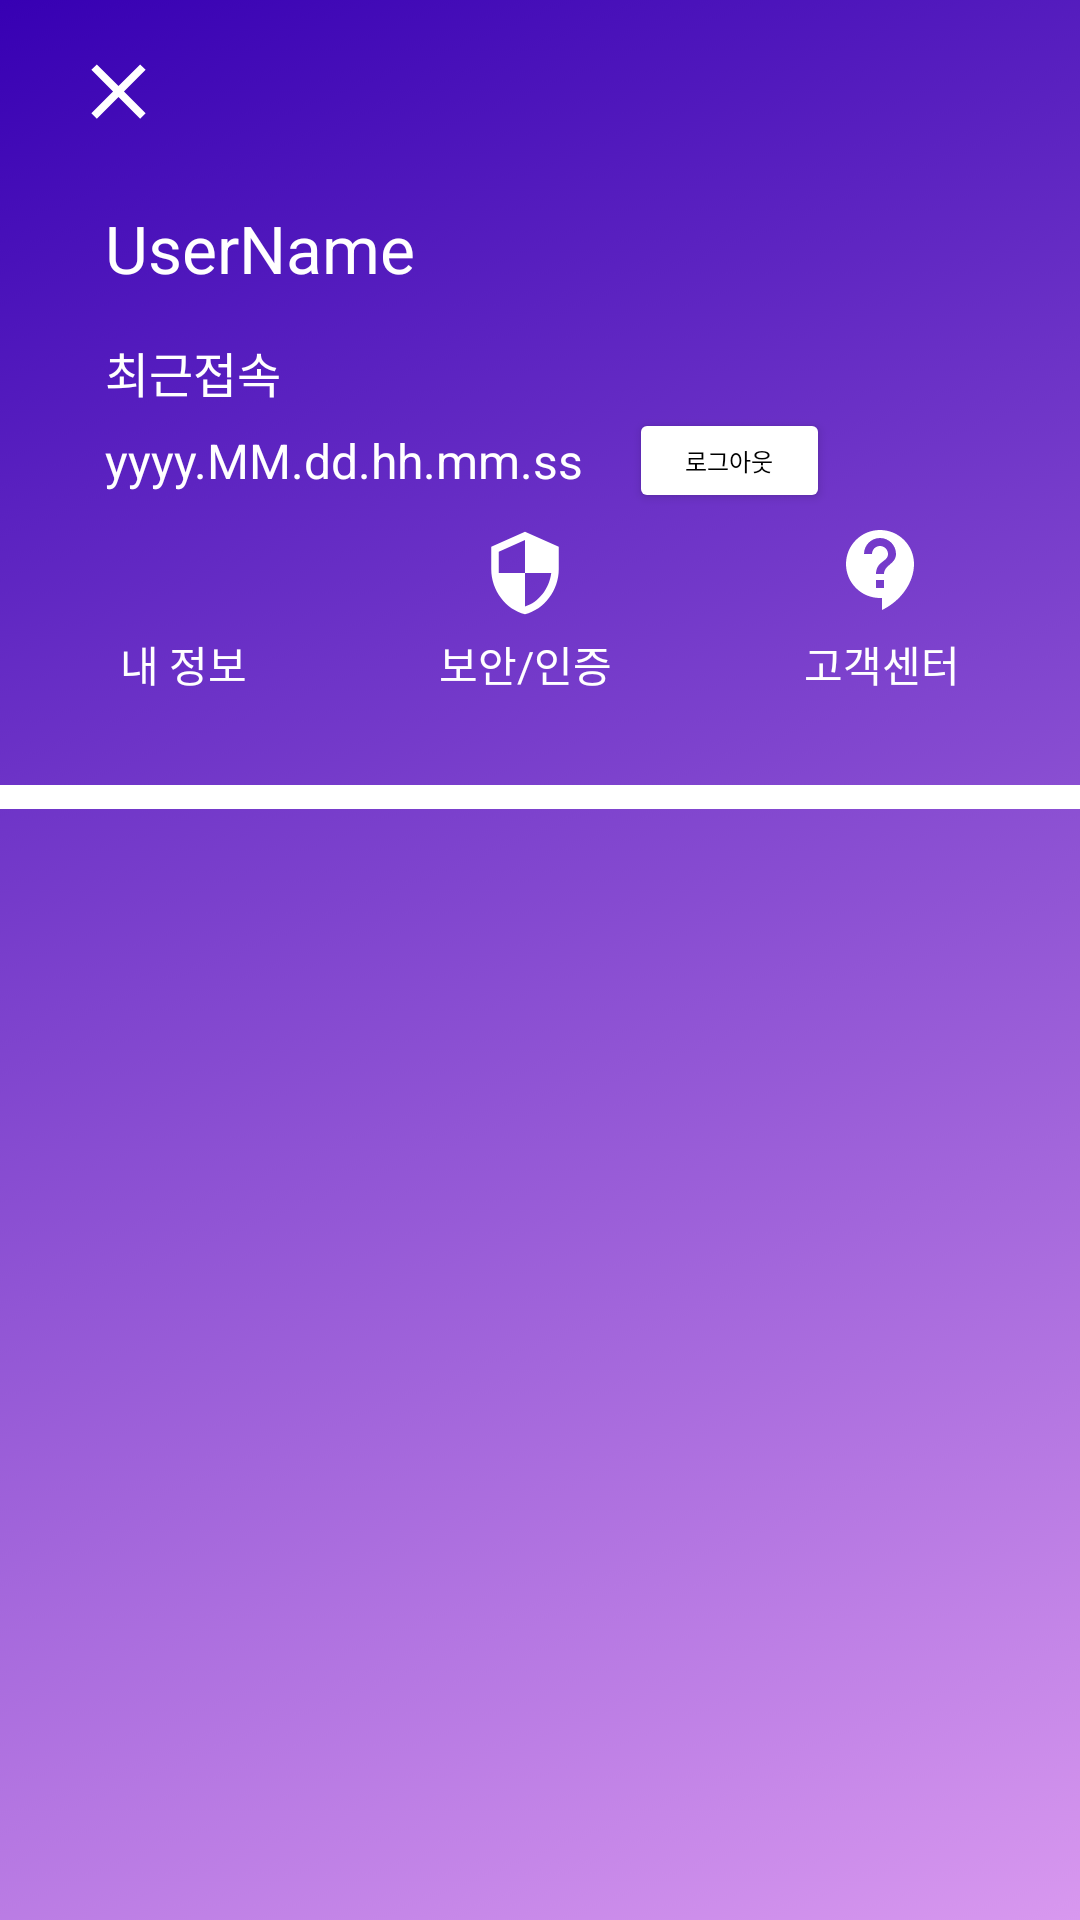

This screen was rendered from an Android layout file. Write that file and the resources it references.
<!-- AndroidManifest.xml: application theme BanKraft -->
<!-- res/layout/side_menu.xml -->
<?xml version="1.0" encoding="utf-8"?>
<androidx.constraintlayout.widget.ConstraintLayout xmlns:android="http://schemas.android.com/apk/res/android"
    xmlns:app="http://schemas.android.com/apk/res-auto"
    xmlns:tools="http://schemas.android.com/tools"
    android:layout_width="match_parent"
    android:layout_height="match_parent"
    android:background="@drawable/background2">

    <ImageView
        android:id="@+id/sidemenu_cancel"
        android:layout_width="wrap_content"
        android:layout_height="wrap_content"
        android:layout_marginStart="24dp"
        android:layout_marginTop="15dp"
        android:src="@drawable/cancel"
        app:layout_constraintStart_toStartOf="parent"
        app:layout_constraintTop_toTopOf="parent"
        app:tint="#FFFFFF" />

    <ImageView
        android:id="@+id/imageView2"
        android:layout_width="33dp"
        android:layout_height="33dp"
        android:layout_marginEnd="24dp"
        app:layout_constraintBottom_toBottomOf="@+id/sidemenu_cancel"
        app:layout_constraintEnd_toEndOf="parent"
        app:layout_constraintTop_toTopOf="@+id/sidemenu_cancel"
        android:src="@drawable/setting" />

    <TextView
        android:id="@+id/side_user_name"
        android:layout_width="wrap_content"
        android:layout_height="wrap_content"
        android:layout_marginStart="35dp"
        android:layout_marginTop="22dp"
        android:text="UserName"
        android:textColor="#FFFFFF"
        android:textSize="22sp"
        app:layout_constraintStart_toStartOf="parent"
        app:layout_constraintTop_toBottomOf="@+id/sidemenu_cancel" />

    <TextView
        android:id="@+id/textView3"
        android:layout_width="wrap_content"
        android:layout_height="wrap_content"
        android:layout_marginStart="35dp"
        android:layout_marginTop="15dp"
        android:text="최근접속"
        android:textColor="#FFFFFF"
        android:textSize="16sp"
        app:layout_constraintStart_toStartOf="parent"
        app:layout_constraintTop_toBottomOf="@+id/side_user_name" />

    <TextView
        android:id="@+id/side_clock"
        android:layout_width="wrap_content"
        android:layout_height="wrap_content"
        android:layout_marginStart="35dp"
        android:layout_marginTop="7dp"
        android:text="yyyy.MM.dd.hh.mm.ss"
        android:textColor="#FFFFFF"
        android:textSize="16sp"
        app:layout_constraintStart_toStartOf="parent"
        app:layout_constraintTop_toBottomOf="@+id/textView3" />


    <Button
        android:id="@+id/slide_logout"
        android:layout_width="67dp"
        android:layout_height="35dp"
        android:layout_marginStart="15dp"
        android:backgroundTint="#FFFFFF"
        android:fontFamily="@font/jeju_gothic"
        android:gravity="center"
        android:text="로그아웃"
        android:textColor="#000000"
        android:textSize="8sp"
        app:layout_constraintBottom_toBottomOf="@+id/side_clock"
        app:layout_constraintStart_toEndOf="@+id/side_clock"
        app:layout_constraintTop_toTopOf="@+id/side_clock" />

    <TextView
        android:id="@+id/textView19"
        android:layout_width="wrap_content"
        android:layout_height="wrap_content"
        android:layout_marginStart="40dp"
        android:layout_marginTop="40dp"
        android:drawableTop="@drawable/user"
        android:drawablePadding="5dp"
        android:drawableTint="#FFFFFF"
        android:fontFamily="@font/jeju_gothic"
        android:text="내 정보"
        android:textColor="#FFFFFF"
        app:layout_constraintStart_toStartOf="parent"
        app:layout_constraintTop_toBottomOf="@+id/slide_logout" />

    <TextView
        android:id="@+id/textView20"
        android:layout_width="wrap_content"
        android:layout_height="wrap_content"
        android:drawableTop="@drawable/secure"
        android:drawablePadding="5dp"
        android:drawableTint="#FFFFFF"
        android:fontFamily="@font/jeju_gothic"
        android:text="보안/인증"
        android:textColor="#FFFFFF"
        app:layout_constraintBottom_toBottomOf="@+id/textView19"
        app:layout_constraintEnd_toStartOf="@+id/textView21"
        app:layout_constraintStart_toEndOf="@+id/textView19" />

    <TextView
        android:id="@+id/textView21"
        android:layout_width="wrap_content"
        android:layout_height="wrap_content"
        android:layout_marginEnd="40dp"
        android:drawableTop="@drawable/support"
        android:drawablePadding="5dp"
        android:drawableTint="#FFFFFF"
        android:fontFamily="@font/jeju_gothic"
        android:text="고객센터"
        android:textColor="#FFFFFF"
        app:layout_constraintBottom_toBottomOf="@+id/textView20"
        app:layout_constraintEnd_toEndOf="parent" />

    <View
        android:id="@+id/view5"
        android:layout_width="match_parent"
        android:layout_height="8dp"
        android:layout_marginTop="30dp"
        android:background="#FFFFFF"
        app:layout_constraintEnd_toEndOf="parent"
        app:layout_constraintStart_toStartOf="parent"
        app:layout_constraintTop_toBottomOf="@+id/textView20" />

</androidx.constraintlayout.widget.ConstraintLayout>
<!-- resources referenced by this layout -->
<resources>
  <!-- drawable background2: png bitmap (drawable-hdpi, 142628 bytes) -->
  <!-- drawable cancel (drawable) -->
  <vector android:height="31dp" android:tint="?attr/colorControlNormal"
      android:viewportHeight="24" android:viewportWidth="24"
      android:width="31dp" xmlns:android="http://schemas.android.com/apk/res/android">
      <path android:fillColor="@android:color/white" android:pathData="M19,6.41L17.59,5 12,10.59 6.41,5 5,6.41 10.59,12 5,17.59 6.41,19 12,13.41 17.59,19 19,17.59 13.41,12z"/>
  </vector>
  <!-- drawable secure: png bitmap (drawable, 3171 bytes) -->
  <!-- drawable support (drawable) -->
  <vector xmlns:android="http://schemas.android.com/apk/res/android"
      android:width="32dp"
      android:height="32dp"
      android:viewportWidth="24"
      android:viewportHeight="24"
      android:tint="?attr/colorControlNormal">
    <path
        android:fillColor="@android:color/white"
        android:pathData="M11.5,2C6.81,2 3,5.81 3,10.5S6.81,19 11.5,19h0.5v3c4.86,-2.34 8,-7 8,-11.5C20,5.81 16.19,2 11.5,2zM12.5,16.5h-2v-2h2v2zM12.5,13h-2c0,-3.25 3,-3 3,-5 0,-1.1 -0.9,-2 -2,-2s-2,0.9 -2,2h-2c0,-2.21 1.79,-4 4,-4s4,1.79 4,4c0,2.5 -3,2.75 -3,5z"/>
  </vector>
  <style name="BanKraft" parent="Theme.MaterialComponents.Light.NoActionBar">
          
          <item name="colorPrimary">@color/purple_500</item>
          <item name="colorPrimaryVariant">@color/purple_700</item>
          <item name="colorOnPrimary">@color/white</item>
          
          <item name="colorSecondary">@color/teal_200</item>
          <item name="colorSecondaryVariant">@color/teal_700</item>
          <item name="colorOnSecondary">@color/black</item>
          
          <item name="android:statusBarColor" tools:targetApi="l">?attr/colorPrimaryVariant</item>
          
      </style>
  <color name="purple_500">#FF6200EE</color>
  <color name="purple_700">#FF3700B3</color>
  <color name="white">#FFFFFFFF</color>
  <color name="teal_200">#FF03DAC5</color>
  <color name="teal_700">#FF018786</color>
  <color name="black">#FF000000</color>
</resources>
